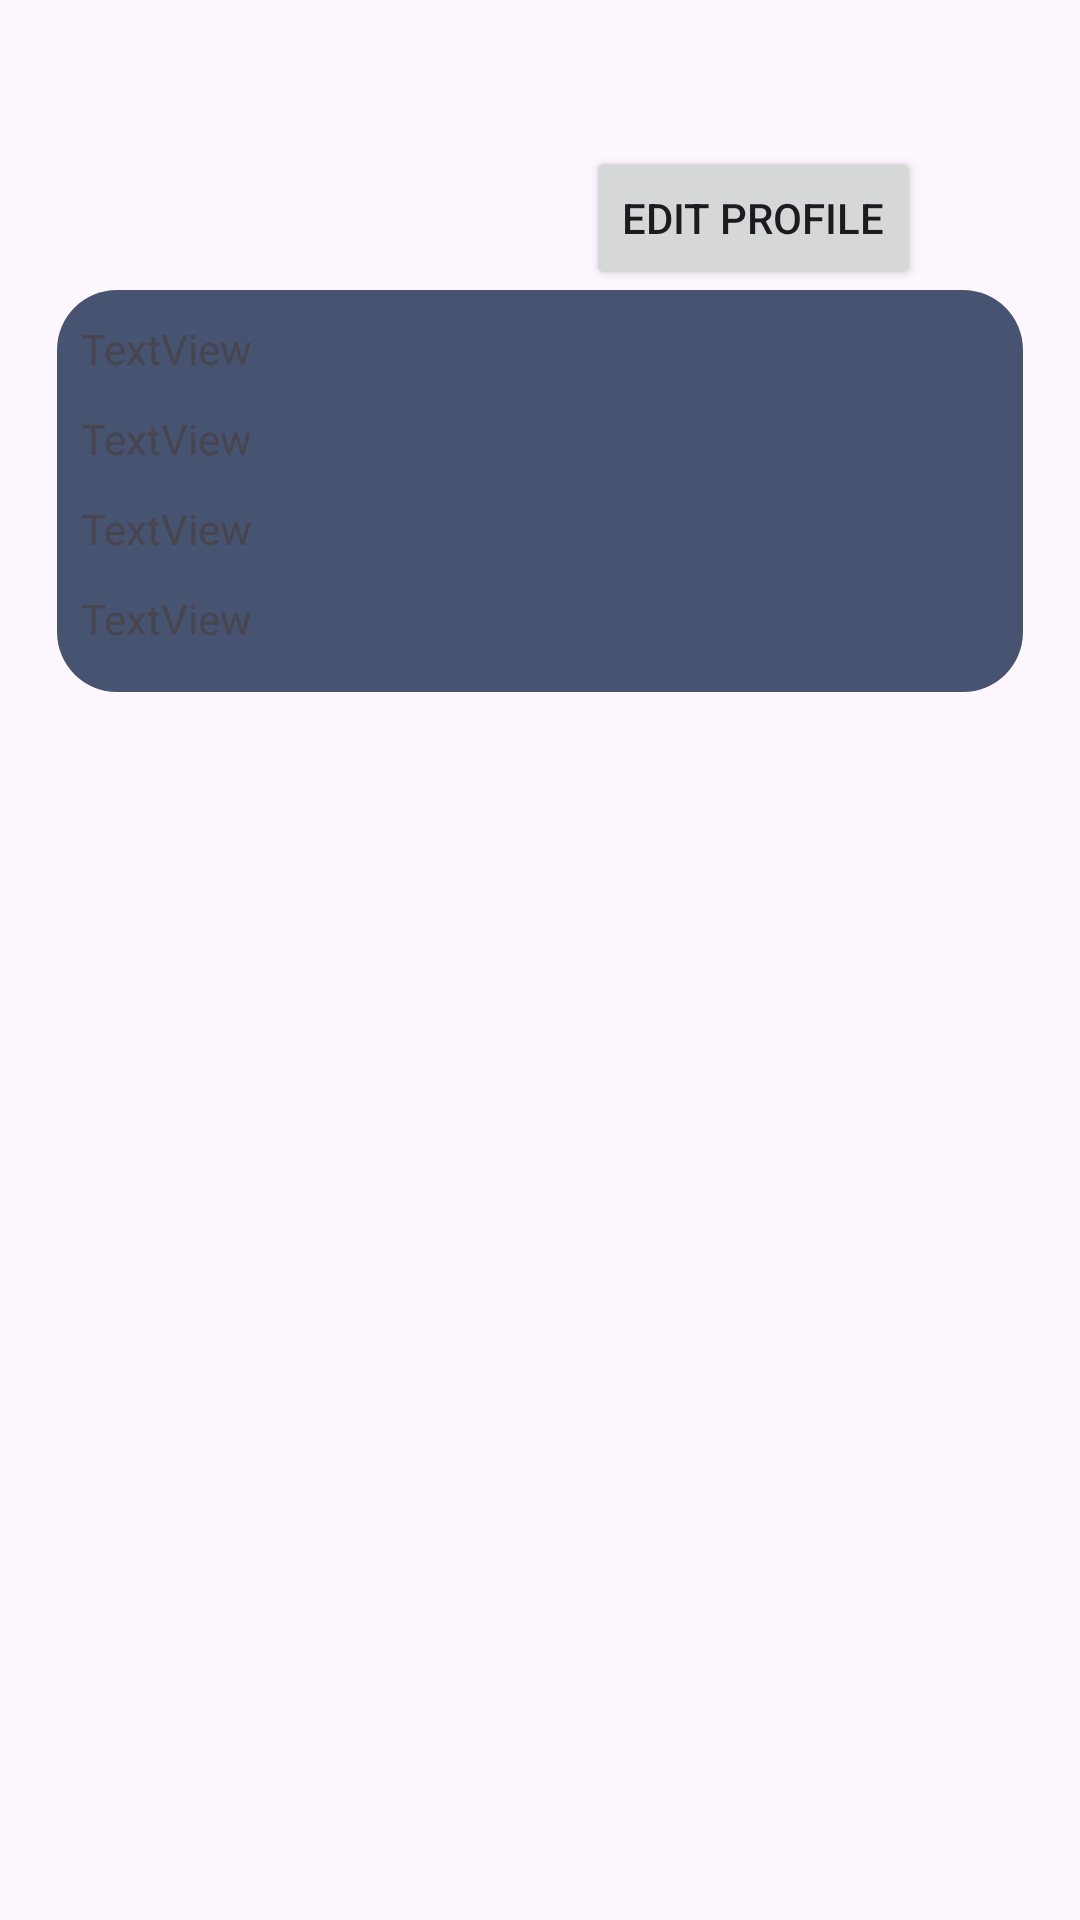

The Android layout XML behind this screen, and the referenced resources:
<!-- AndroidManifest.xml: application theme Theme.SimpleAplication -->
<!-- res/layout/activity_profile.xml -->
<?xml version="1.0" encoding="utf-8"?>
<androidx.constraintlayout.widget.ConstraintLayout xmlns:android="http://schemas.android.com/apk/res/android"
    xmlns:app="http://schemas.android.com/apk/res-auto"
    xmlns:tools="http://schemas.android.com/tools"
    android:id="@+id/main"
    android:layout_width="match_parent"
    android:layout_height="match_parent"
    android:background="@drawable/background"
    tools:context=".profileActivity">

    <LinearLayout
        android:id="@+id/linearLayout"
        android:layout_width="322dp"
        android:layout_height="134dp"
        android:background="@drawable/custom_framelayout"
        android:orientation="vertical"
        app:layout_constraintBottom_toBottomOf="parent"
        app:layout_constraintEnd_toEndOf="parent"
        app:layout_constraintStart_toStartOf="parent"
        app:layout_constraintTop_toTopOf="parent"
        app:layout_constraintVertical_bias="0.191">

        <TextView
            android:id="@+id/namaprofile"
            android:layout_width="200dp"
            android:layout_height="20dp"
            android:layout_marginLeft="8dp"
            android:layout_marginTop="10dp"
            android:text="TextView" />

        <TextView
            android:id="@+id/emailprofile"
            android:layout_width="200dp"
            android:layout_height="20dp"
            android:layout_marginLeft="8dp"
            android:layout_marginTop="10dp"
            android:text="TextView" />

        <TextView
            android:id="@+id/nomorhp_profile"
            android:layout_width="200dp"
            android:layout_height="20dp"
            android:layout_marginLeft="8dp"
            android:layout_marginTop="10dp"
            android:text="TextView" />

        <TextView
            android:id="@+id/alamatprofile"
            android:layout_width="200dp"
            android:layout_height="20dp"
            android:layout_marginLeft="8dp"
            android:layout_marginTop="10dp"
            android:text="TextView" />
    </LinearLayout>

    <Button
        android:id="@+id/edit_profile"
        android:layout_width="wrap_content"
        android:layout_height="wrap_content"
        android:text="Edit Profile"
        app:layout_constraintBottom_toTopOf="@+id/linearLayout"
        app:layout_constraintEnd_toEndOf="parent"
        app:layout_constraintHorizontal_bias="0.786"
        app:layout_constraintStart_toStartOf="parent"
        app:layout_constraintTop_toTopOf="parent"
        app:layout_constraintVertical_bias="1.0" />
</androidx.constraintlayout.widget.ConstraintLayout>
<!-- resources referenced by this layout -->
<resources>
  <!-- drawable custom_framelayout (drawable) -->
  <?xml version="1.0" encoding="utf-8"?>
  <selector xmlns:android="http://schemas.android.com/apk/res/android">
      <item android:state_focused="true">
          <shape android:shape="rectangle">
              <solid android:color="#4E5B76" />
              <stroke android:width="2dp" android:color="#76E4F7" />
          </shape>
      </item>
      <item android:state_pressed="true">
          <shape android:shape="rectangle">
              <solid android:color="#536384" />
              <corners android:radius="20dp" />
          </shape>
      </item>
      <item>
          <shape android:shape="rectangle">
              <solid android:color="#465371" />
              <corners android:radius="20dp" />
          </shape>
      </item>
  </selector>
  <style name="Theme.SimpleAplication" parent="Base.Theme.SimpleAplication" />
  <style name="Base.Theme.SimpleAplication" parent="Theme.Material3.DayNight.NoActionBar">
          
          
      </style>
</resources>
